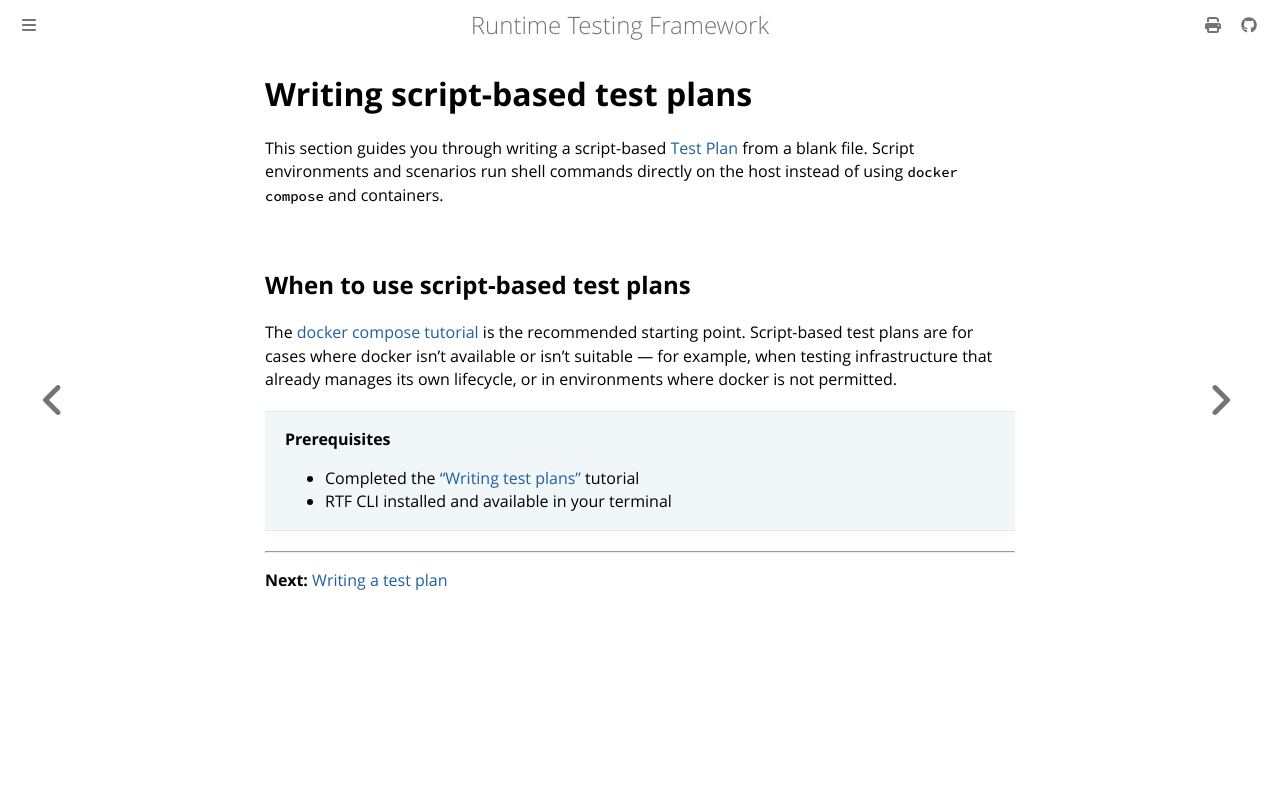

repository: apollographql/runtime-testing-framework · page: tutorials/script-test-plans/index.html · generator: mdbook

<!-- diataxis-type: tutorial -->

# Writing script-based test plans

This section guides you through writing a script-based [Test Plan][0] from a blank file. Script
environments and scenarios run shell commands directly on the host instead of using `docker compose`
and containers.

## When to use script-based test plans

The [docker compose tutorial][1] is the recommended starting point. Script-based test plans are for
cases where docker isn't available or isn't suitable — for example, when testing infrastructure that
already manages its own lifecycle, or in environments where docker is not permitted.

> **Prerequisites**
>
> - Completed the ["Writing test plans"][1] tutorial
> - RTF CLI installed and available in your terminal

---

**Next:** [Writing a test plan][2]

[0]: ../../reference/glossary.md#test-plan
[1]: ../test-plans/index.md
[2]: writing-a-test-plan.md
